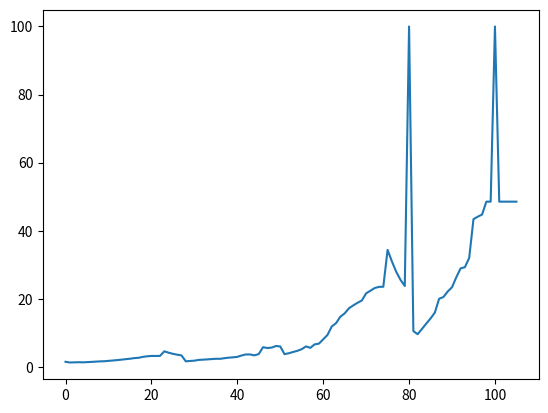

Here is the Python script that generated this plot:
import numpy as np
from tqdm import tqdm
import matplotlib.pyplot as plt
from copy import deepcopy

nStates = 106
tileMap = np.arange(nStates)
mapFrom =   [1,  4,  9,  21, 28, 36, 48, 49, 51, 56, 62, 64, 71, 80,  87, 93, 95, 98]
mapTo =     [38, 14, 31, 42, 84, 44, 26, 11, 67, 53, 18, 60, 91, 100, 24, 73, 76, 78]
tileMap[mapFrom] = mapTo
tileMap[101:106] = 99

valueMap = np.zeros(nStates) + 100
newVal = np.zeros(nStates)

convergeTol = 0.1
totalChange = 100

while totalChange > convergeTol:
    for i in reversed(range(100)):
        newVal[i] = np.sum(valueMap[tileMap[i+1:i+6]])*1/6 *0.99
                # print("{}: {}".format(i, tileMap[i+1:i+6]))
    
    newVal[100] = 100
    newVal[80] = 100
    newVal[101:] = newVal[99]
    # newVal[101:] = 100

    totalChange = np.sum(abs(newVal - valueMap))
    valueMap = deepcopy(newVal)
    print(totalChange)

plt.figure(1)
plt.plot(valueMap)
plt.show()
